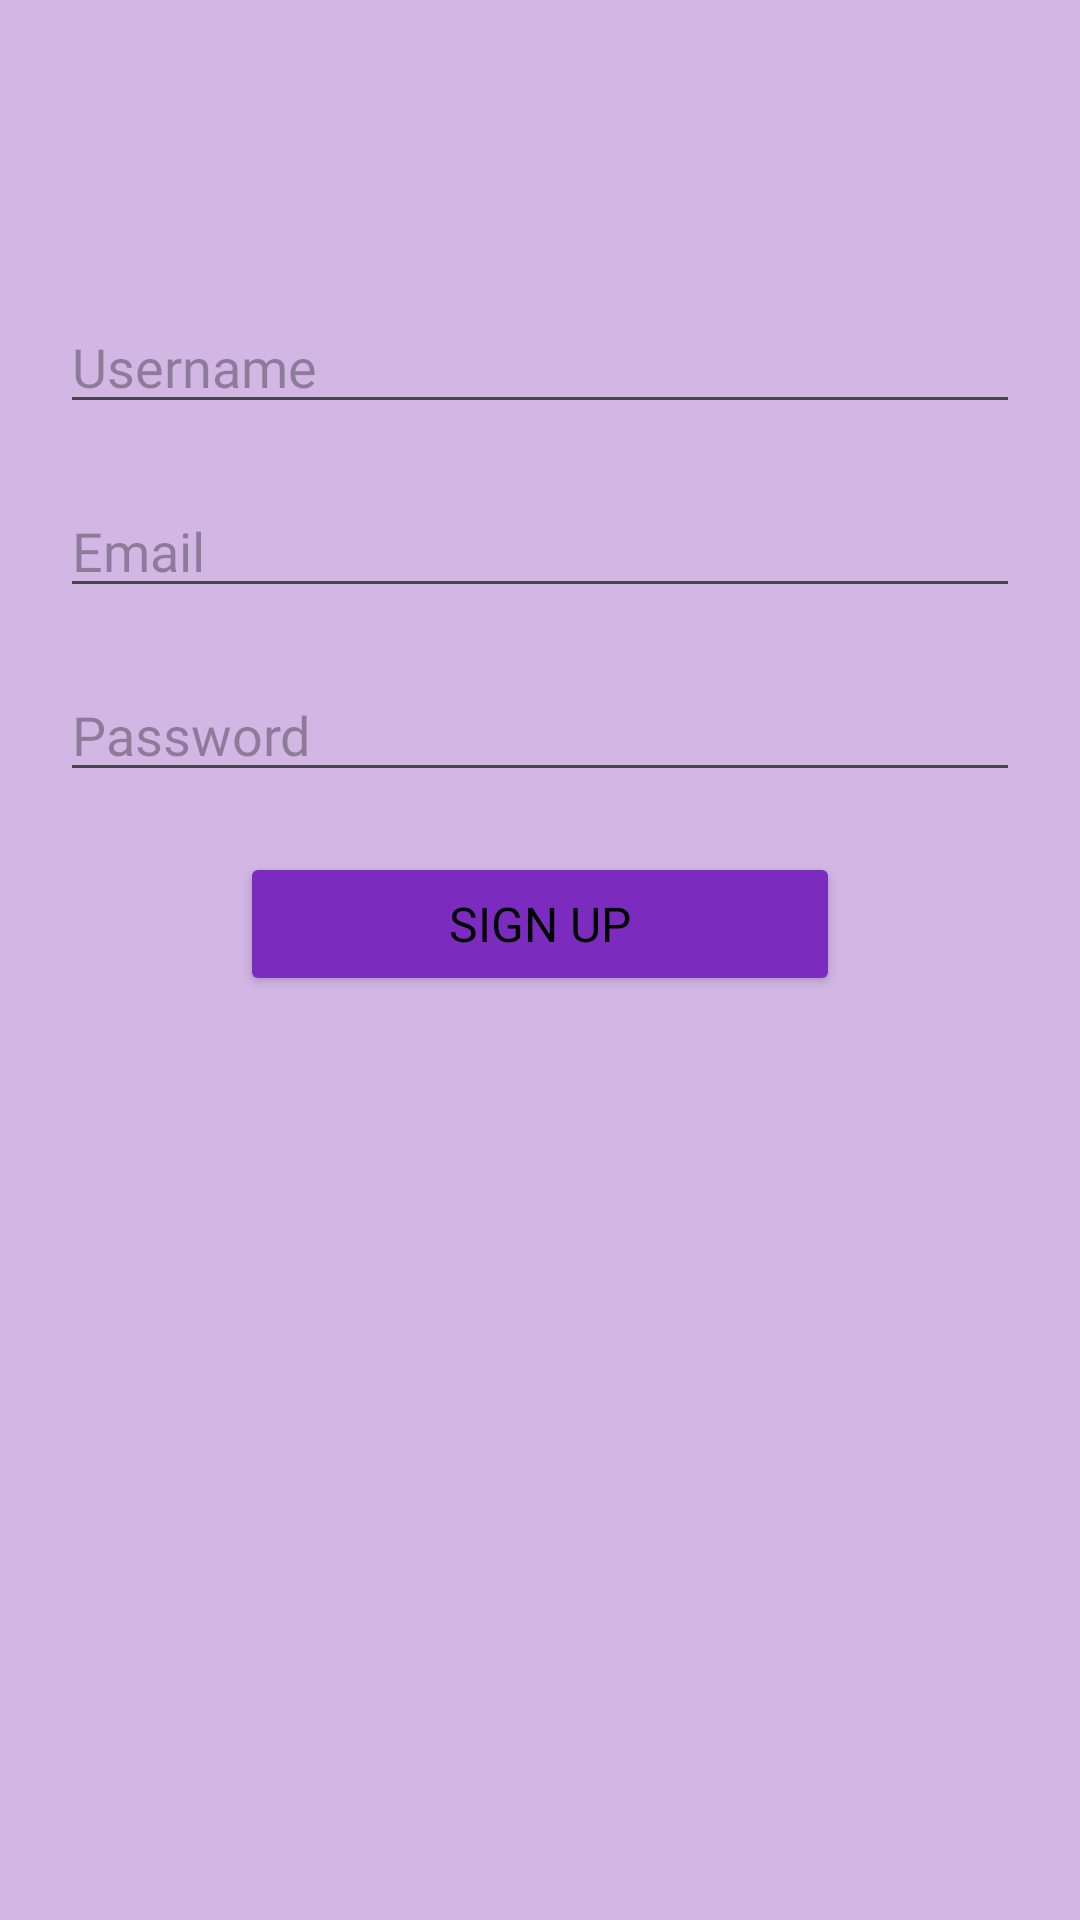

The Android layout XML behind this screen, and the referenced resources:
<!-- AndroidManifest.xml: application theme Theme.Material3.Light -->
<!-- res/layout/activity_main3.xml -->
<?xml version="1.0" encoding="utf-8"?>
<RelativeLayout xmlns:android="http://schemas.android.com/apk/res/android"
    xmlns:tools="http://schemas.android.com/tools"
    android:layout_width="match_parent"
    android:layout_height="match_parent"
    xmlns:app="http://schemas.android.com/apk/res-auto"
    android:background="#d2b7e5"
    tools:context=".Register">

    <EditText
        android:id="@+id/username"
        android:layout_width="match_parent"
        android:layout_height="wrap_content"
        android:layout_marginStart="20dp"
        android:layout_marginTop="100dp"
        android:fontFamily="@font/changa_one"
        android:layout_marginEnd="20dp"
        android:textColor="@color/black"
        android:hint="Username" />

    <EditText
        android:id="@+id/gmail"
        android:layout_width="match_parent"
        android:layout_height="wrap_content"
        android:hint="Email"
        android:layout_below="@id/username"
        android:fontFamily="@font/changa_one"
        android:textColor="@color/black"
        android:layout_marginStart="20dp"
        android:layout_marginEnd="20dp"
        android:layout_marginTop="20dp"/>

    <EditText
        android:id="@+id/password"
        android:layout_width="match_parent"
        android:layout_height="wrap_content"
        android:hint="Password"
        android:layout_below="@id/gmail"
        android:layout_marginStart="20dp"
        android:fontFamily="@font/changa_one"
        android:layout_marginEnd="20dp"
        android:textColor="@color/black"
        android:layout_marginTop="20dp"
        android:inputType="textPassword"/>

    <Button
        android:id="@+id/sign_up_button"
        android:layout_width="match_parent"
        android:layout_height="wrap_content"
        android:text="Sign Up"
        android:backgroundTint="#7b2cbf"
        android:fontFamily="@font/changa_one"
        android:textColor="@color/black"
        android:textSize="16dp"
        app:cornerRadius="13dp"
        android:layout_below="@id/password"
        android:layout_marginTop="20dp"
        android:layout_marginEnd="10dp"
        android:layout_marginStart="150dp"
        android:layout_centerHorizontal="true"
        android:onClick="signUp"/>

    <TextView
        android:id="@+id/error"
        android:layout_width="wrap_content"
        android:layout_height="wrap_content"
        android:layout_below="@id/sign_up_button"
        android:layout_marginTop="20dp"
        android:layout_centerHorizontal="true"/>

    <ImageView
        android:id="@+id/imageView7"
        android:layout_width="252dp"
        android:layout_height="242dp"
        android:layout_alignParentEnd="true"
        android:layout_alignParentBottom="true"
        android:layout_marginEnd="80dp"
        android:layout_marginBottom="83dp"
        app:srcCompat="@drawable/registration" />

</RelativeLayout>
<!-- resources referenced by this layout -->
<resources>
  <color name="black">#FF000000</color>
</resources>
